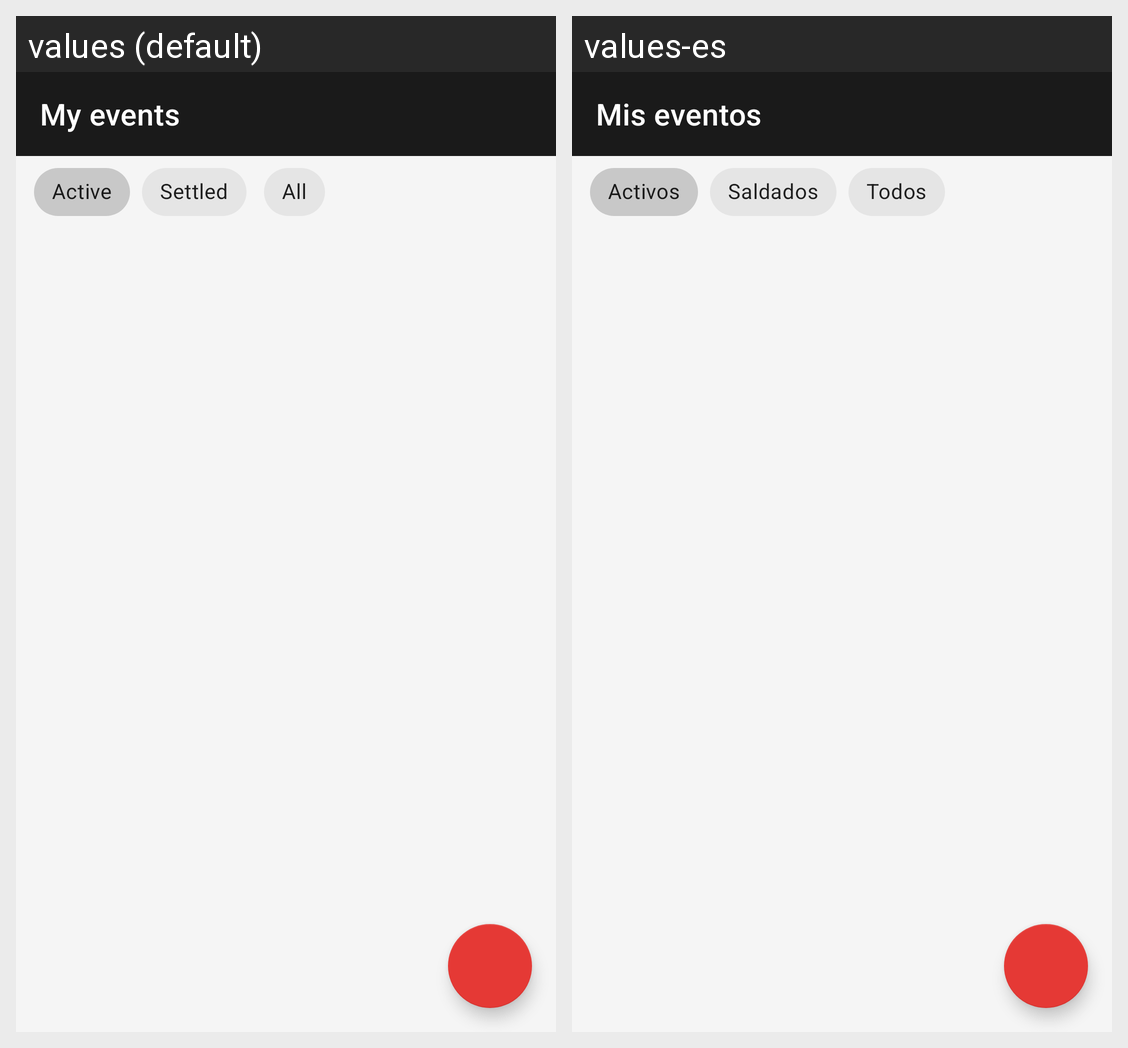

This grid shows one Android layout under two languages. Give, for every string resource on the screen, its name, the default text and each shown locale's text.
Android screen res/layout/activity_main.xml rendered under 2 locales, left to right: values (default), values-es. Device: Nexus 5 (rendered at 1080×1920; each locale shown at half size, 540×960, under a caption strip naming it); theme Theme.Bote.
Strings drawn on this screen, with the default value and each locale's value (text and hints the layout hard-codes, and strings that could not be matched under every locale, appear in the picture but are not listed):

titulo_lista
  values: My events
  values-es: Mis eventos

filtro_activos
  values: Active
  values-es: Activos

filtro_saldados
  values: Settled
  values-es: Saldados

filtro_todos
  values: All
  values-es: Todos
